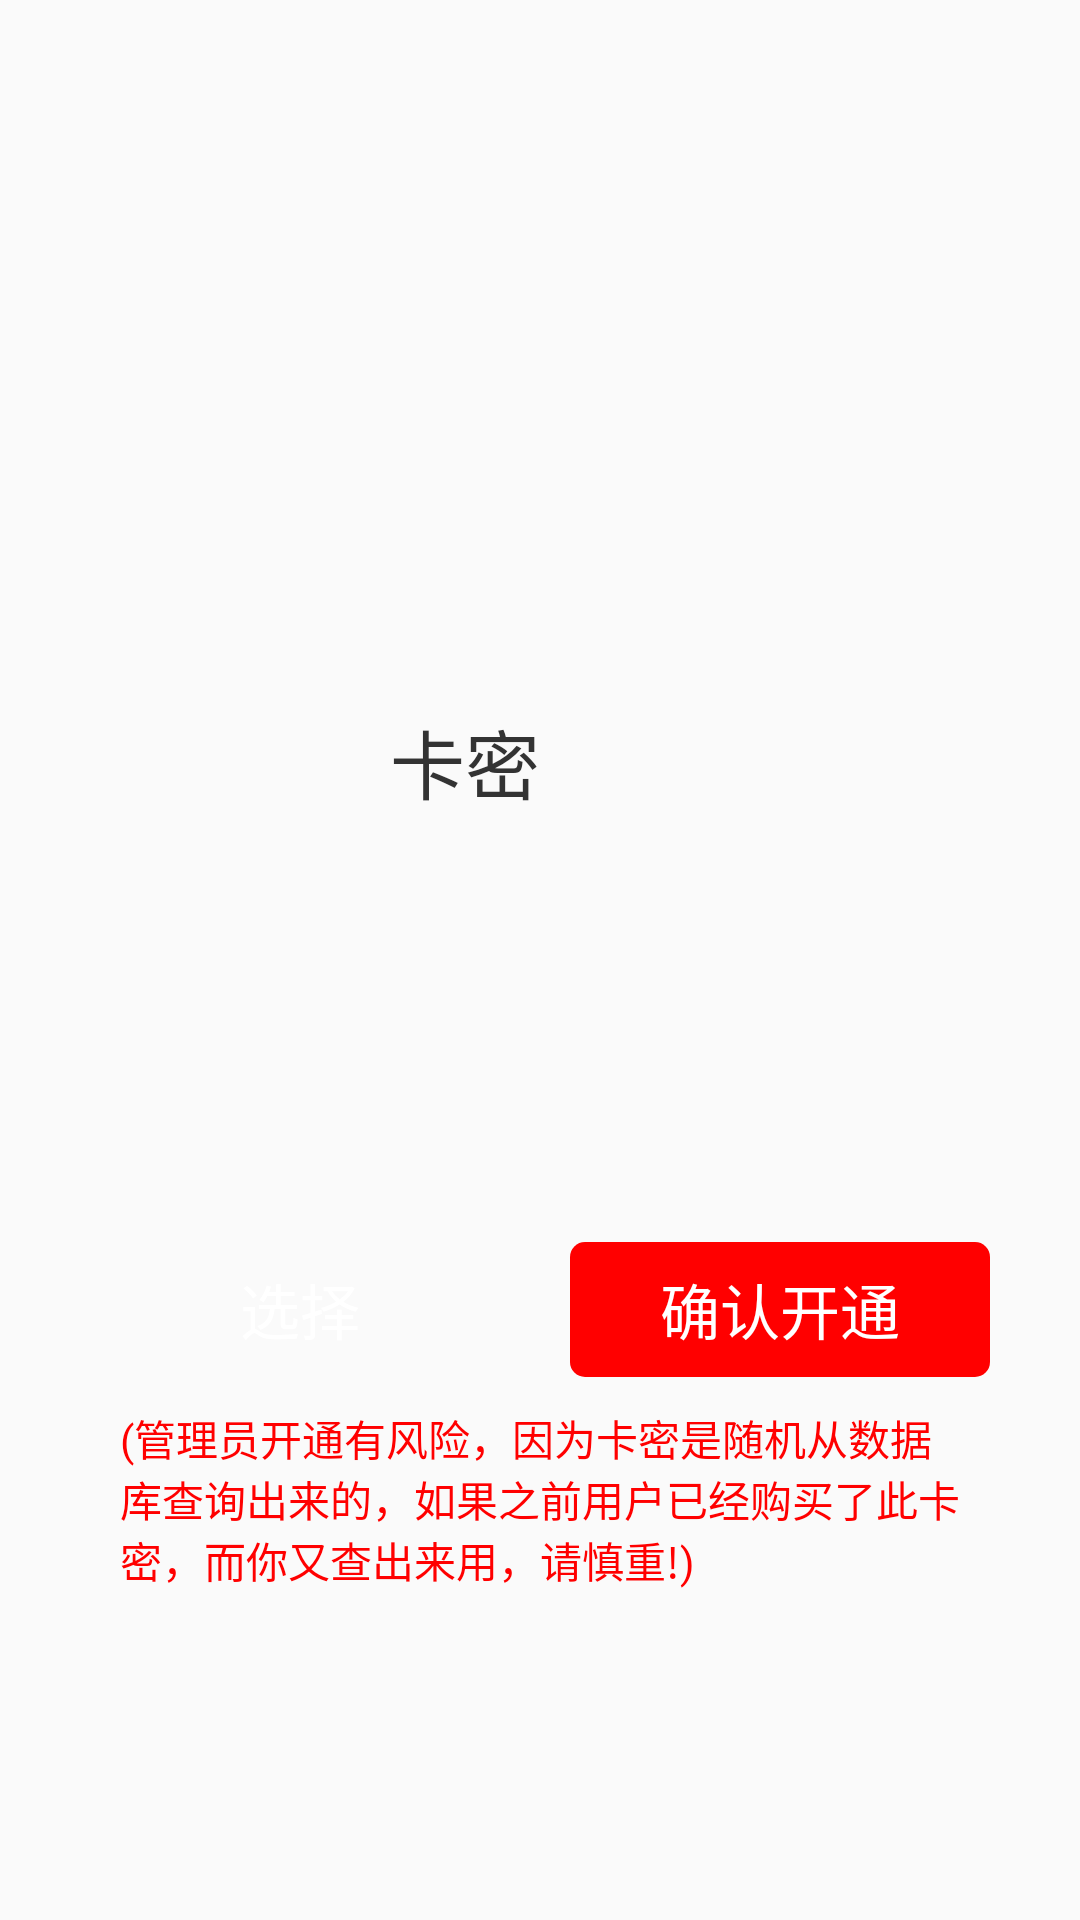

Here is an Android app screen rendered from its layout file. Give the layout XML and the strings, colors and styles it references.
<!-- AndroidManifest.xml: application theme AppTheme -->
<!-- res/layout/activity_manage.xml -->
<?xml version="1.0" encoding="utf-8"?>
<LinearLayout xmlns:android="http://schemas.android.com/apk/res/android"
    xmlns:tools="http://schemas.android.com/tools"
    android:layout_width="match_parent"
    android:layout_height="match_parent"
    android:orientation="vertical"
    android:paddingLeft="30dp"
    android:paddingRight="30dp"
    tools:context=".ManageActivity">

    <TextView
        android:id="@+id/tvUsername"
        android:layout_width="wrap_content"
        android:layout_height="wrap_content"
        android:layout_marginTop="20dp"
        android:textColor="@color/textColor3"
        android:textSize="20sp" />

    <TextView
        android:id="@+id/tvOpenning"
        android:layout_width="wrap_content"
        android:layout_height="wrap_content"
        android:layout_marginTop="20dp"
        android:textColor="@color/theme_color"
        android:textSize="20sp"
        android:textStyle="bold" />

    <LinearLayout
        android:layout_width="match_parent"
        android:layout_height="0dp"
        android:layout_weight="1"
        android:gravity="center"
        android:orientation="horizontal">

        <TextView
            android:layout_width="wrap_content"
            android:layout_height="wrap_content"
            android:text="卡密"
            android:textColor="@color/textColor3"
            android:textSize="25sp" />

        <TextView
            android:layout_marginLeft="50dp"
            android:id="@+id/vip_number"
            android:layout_width="wrap_content"
            android:layout_height="wrap_content"
            android:inputType="number"
            android:textColor="@color/red"
            android:textSize="40sp" />

    </LinearLayout>

    <LinearLayout
        android:id="@+id/ll"
        android:layout_width="match_parent"
        android:layout_height="wrap_content"
        android:orientation="horizontal">

        <TextView
            android:id="@+id/tv_vip"
            android:layout_width="0dp"
            android:layout_height="45dp"
            android:layout_marginRight="20dp"
            android:layout_weight="1"
            android:background="@drawable/btn_shape"
            android:gravity="center"
            android:text="选择"
            android:textColor="@color/white"
            android:textSize="20sp" />

        <TextView
            android:id="@+id/tv_sure"
            android:layout_width="0dp"
            android:layout_height="45dp"
            android:layout_weight="1"
            android:background="@drawable/sure_shape"
            android:gravity="center"
            android:text="确认开通"
            android:textColor="@color/white"
            android:textSize="20sp" />

    </LinearLayout>

    <TextView
        android:id="@+id/tvTip"
        android:layout_width="match_parent"
        android:layout_height="wrap_content"
        android:layout_marginBottom="100dp"
        android:padding="10dp"
        android:text="(管理员开通有风险，因为卡密是随机从数据库查询出来的，如果之前用户已经购买了此卡密，而你又查出来用，请慎重!)"
        android:textColor="@color/red" />


</LinearLayout>
<!-- resources referenced by this layout -->
<resources>
  <color name="red">#f00</color>
  <color name="textColor3">#333333</color>
  <color name="theme_color">#318AE6</color>
  <color name="white">#ffffffff</color>
  <!-- drawable sure_shape (drawable) -->
  <?xml version="1.0" encoding="utf-8"?>
  <shape xmlns:android="http://schemas.android.com/apk/res/android">
  
      <corners android:radius="5dp" />
      <solid android:color="@color/red" />
  
  
  </shape>
  <style name="AppTheme" parent="Theme.AppCompat.Light.DarkActionBar">
          
          <item name="colorPrimary">@color/colorPrimary</item>
          <item name="colorPrimaryDark">@color/colorPrimaryDark</item>
          <item name="colorAccent">@color/colorAccent</item>
      </style>
  <color name="colorPrimary">#318AE6</color>
  <color name="colorPrimaryDark">#318AE6</color>
  <color name="colorAccent">#D81B60</color>
</resources>
